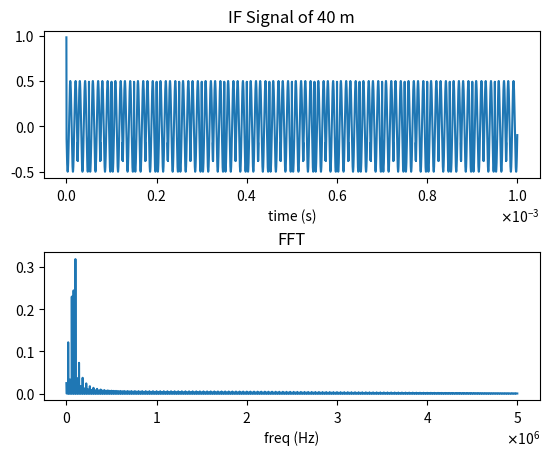

Generate this figure with matplotlib:
import csv
import matplotlib.pyplot as plt
import numpy as np
import random as rd
import scipy.signal as sg

def test():

    N = 2000
    T = 10

    print('fs =', N/T)

    t = np.linspace(0, T, N)
    w = sg.chirp(t, f0=6, f1=1, t1=T, method='linear', phi=0)

    # sig = w
    # actualN = N

    sig = np.concatenate( (w, np.flip(w)) )
    sig = np.tile(sig, 5)
    actualN = 10*N
    actualT = 10*T
    t = np.linspace(0, actualT, actualN)

    plt.figure()
    plt.subplot(211)
    plt.plot(t, sig)
    plt.title("Linear Chirp")
    plt.xlabel('t (sec)')

    wf = abs(np.fft.fft(sig))
    wf *= 2/actualN
    f_axis = np.arange(actualN, dtype=float) * 1./actualT

    plt.subplot(212)
    plt.plot(f_axis[:actualN//2], wf[:actualN//2])

    plt.show()

def genTxChirp():

    simFreq = 5e6
    simTime = 25e-6
    N = int(simFreq * simTime)
    print('fs:',simFreq)
    print('T:', simTime)
    print('N:', N)
    t = np.linspace(0, simTime, N)
    txSignal = sg.chirp(t, f0=5792e6, t1=simTime, f1=5808e6, method='linear')

    plt.figure()
    plt.subplot(211)
    plt.plot(t, txSignal)
    plt.ticklabel_format(axis='x', style='sci', scilimits=(0,0), useMathText=True)
    
    fftSig = abs(np.fft.fft(txSignal))
    fftSig *= 2/N
    f_axis = np.arange(N, dtype=float) * 1./simTime

    plt.subplot(212)
    plt.plot(f_axis[:N//2], fftSig[:N//2])
    plt.xlabel('fs = '+str(simFreq))

    plt.subplots_adjust(hspace=0.5)
    plt.show()

def genTxSig():

    # simFreq = 5e6
    simFreq = 200e6
    # chirpTime = 25e-6
    chirpTime = 25e-6
    chirpN = int(simFreq * chirpTime)

    simTime = chirpTime * 10
    simN = int(simFreq * simTime)

    print('fs:',simFreq)
    print('T:', simTime)
    print('N:', simN)

    
    t_chirp_axis = np.linspace(0, chirpTime, chirpN, endpoint=False)
    t_sim_axis = np.linspace(0, simTime, simN, endpoint=False)

    # txChirpSignal = sg.chirp(t_chirp_axis, f0=5792e6, t1=chirpTime, f1=5808e6, method='linear')
    txChirpSignal = sg.chirp(t_chirp_axis, f0=46e6, t1=chirpTime, f1=54e6, method='linear')
    txSignal = np.tile(np.concatenate( (txChirpSignal, np.flip(txChirpSignal)) ), 5)

    plt.figure()
    plt.subplot(211)
    plt.plot(t_sim_axis, txSignal)
    plt.ticklabel_format(axis='x', style='sci', scilimits=(0,0), useMathText=True)
    
    fftSig = abs(np.fft.fft(txSignal))
    fftSig *= 2/simN
    f_axis = np.arange(simN, dtype=float) * 1./simTime

    maxFreqIdx = simN//2
    maxFreq = 5e5
    # maxFreqIdx = int(maxFreq * simTime)

    plt.subplot(212)
    plt.plot(f_axis[:maxFreqIdx], fftSig[:maxFreqIdx])
    plt.xlabel('fs = '+str(simFreq))
    plt.ticklabel_format(axis='x', style='sci', scilimits=(0,0), useMathText=True)

    plt.subplots_adjust(hspace=0.5)
    plt.show()

def radar():
    # simFreq = 300e6
    simFreq = 24000e6

    # freqLow = 46e6
    # freqHigh = 54e6
    freqLow = 5.792e9
    freqHigh = 5.808e9
    BW = freqHigh-freqLow

    chirpTime = 25e-6
    chirpN = int(simFreq * chirpTime)

    triangleNum = 20

    simTime = chirpTime * 2 * triangleNum
    simN = int(simFreq * simTime)
    modFreq = 1/(chirpTime*2)

    print('fs:',simFreq)
    print('T:', simTime)
    print('N:', simN)
    print('freqResolution:', 1/simTime)
    print('BW:', BW)
    print('fm:', modFreq)

    distance = 40
    delta_t = distance/3e8
    delayIdx = int(delta_t*simFreq)
    theoreticalFreq = delta_t*BW/chirpTime

    print('distance:', distance)
    print('delta_t:', delta_t)
    print('delayIdx:', delayIdx)
    print('theoreticalFreq:', theoreticalFreq)
    
    t_chirp_axis = np.linspace(0, chirpTime, chirpN, endpoint=False)
    txChirpSignal = sg.chirp(t_chirp_axis, f0=freqLow, t1=chirpTime, f1=freqHigh, method='linear')

    txSignal = np.tile(np.concatenate( [txChirpSignal, np.flip(txChirpSignal)] ), triangleNum)

    # freqDop = 20000
    # rxDopSigChirp = sg.chirp(t_chirp_axis, f0=freqLow+freqDop, t1=chirpTime, f1=freqHigh+freqDop, method='linear')
    # rxDopSig = np.tile(np.concatenate( (rxDopSigChirp, np.flip(rxDopSigChirp)) ), triangleNum)
    # rxSignal = np.roll(rxDopSig, delayIdx)


    # ## add phase difference

    # txChirpPhaseSig = []
    # for phi in np.linspace(0, 300, triangleNum):
    #     # tmpUpSig = sg.chirp(t_chirp_axis, f0=freqLow, t1=chirpTime, f1=freqHigh, phi=phi, method='linear')
    #     # tmpDnSig = sg.chirp(t_chirp_axis, f0=freqHigh, t1=chirpTime, f1=freqLow, phi=2*phi, method='linear')
    #     tmpUpSig = sg.chirp(t_chirp_axis, f0=freqLow, t1=chirpTime, f1=freqHigh, phi=rd.random()*360, method='linear')
    #     tmpDnSig = sg.chirp(t_chirp_axis, f0=freqHigh, t1=chirpTime, f1=freqLow, phi=rd.random()*360, method='linear')
        
    #     txChirpPhaseSig.append(tmpUpSig)
    #     txChirpPhaseSig.append(np.flip(tmpUpSig))
    #     # txChirpPhaseSig.append(tmpDnSig)
    # txSignal = np.concatenate(txChirpPhaseSig)

    rxSignal = np.roll(txSignal, delayIdx)


    ## lowpass filter

    ifSignalPre = txSignal * rxSignal
    fc = freqLow
    # fc = 300e6
    nfc = fc / simFreq * 2
    b, a = sg.butter(5, nfc, 'low')
    ifSignalPost = sg.filtfilt(b,a,ifSignalPre)

    # ifSignalPost = txSignal * rxSignal  ## w/o lowpass filter

    ## sampling signal

    samFreq = simFreq
    samFreq = 10e6
    samN = int(samFreq * simTime)

    print('')
    print('samFreq:', samFreq)
    print('samN:', samN)

    condition = np.mod(np.arange(simN), int(simFreq/samFreq))==0
    ifSignal = np.extract(condition, ifSignalPost)
    t_axis = np.linspace(0, simTime, samN, endpoint=False)

    plt.figure()

    plt.subplot(211)
    plt.plot(t_axis, ifSignal)
    plt.title('IF Signal of {} m'.format(distance))
    plt.xlabel('time (s)')
    plt.ticklabel_format(axis='x', style='sci', scilimits=(0,0), useMathText=True)


    fftIfSig = abs(np.fft.fft(ifSignal))
    fftIfSig *= 2/samN

    f_axis = np.arange(simN, dtype=float) * 1./simTime
    maxFreqIdx = samN//2
    # maxFreq = 5e5
    # maxFreqIdx = int(maxFreq * simTime)

    plt.subplot(212)
    plt.plot(f_axis[:maxFreqIdx], fftIfSig[:maxFreqIdx])
    plt.title('FFT')
    plt.xlabel('freq (Hz)')
    plt.ticklabel_format(axis='x', style='sci', scilimits=(0,0), useMathText=True)

    plt.subplots_adjust(hspace=0.5)
    plt.show()

def genMixer():

    simFreq = 300e6

    delta_t_1 = 0.005e-6
    delta_t_2 = 0.005e-6
    delta_N_1 = int(simFreq * delta_t_1)
    delta_N_2 = int(simFreq * delta_t_2)

    maintain_t = (50e-6 - delta_t_1 - delta_t_2)/2
    maintain_N = int(simFreq * maintain_t)

    modTime = maintain_t * 2 + delta_t_1 + delta_t_2
    modFreq = 1/modTime

    triangleNum = 10

    simTime = modTime * triangleNum
    simN = (delta_N_1+delta_N_2+maintain_N)*2*triangleNum ##

    print('simFreq:',simFreq)
    print('simT:', simTime)
    print('simN:', simN, (delta_N_1+delta_N_2+maintain_N)*2*triangleNum)

    print('freqResolution:', 1/simTime)
    print('fm:', modFreq)

    f1 = 1e6
    f2 = 25e4

    print('f1',f1)
    print('f2',f2)
    
    t_chirp_axis_1 = np.linspace(0, delta_t_1, delta_N_1, endpoint=False)
    t_chirp_axis_2 = np.linspace(0, delta_t_2, delta_N_2, endpoint=False)
    t_maintain_axis = np.linspace(0, maintain_t, maintain_N, endpoint=False)
    t_axis = np.linspace(0, simTime, simN, endpoint=False)

    ifChirpSignal_1 = sg.chirp(t_chirp_axis_1, f0=0, t1=delta_t_1, f1=f1, method='linear')
    ifChirpSignal_2 = sg.chirp(t_chirp_axis_1, f0=0, t1=delta_t_2, f1=f2, method='linear')
    maintainSignal_1 = sg.chirp(t_maintain_axis, f0=f1, t1=maintain_t, f1=f1, method='linear')
    maintainSignal_2 = sg.chirp(t_maintain_axis, f0=f2, t1=maintain_t, f1=f2, method='linear')

    ifSignal = np.tile(np.concatenate( (maintainSignal_1, np.flip(ifChirpSignal_1), ifChirpSignal_2, maintainSignal_2, np.flip(ifChirpSignal_2), ifChirpSignal_1) ), triangleNum)

    ## add phase difference

    ifSignal_phase = []
    for phi in np.linspace(0, 650, triangleNum):
        # tmpSig_1 = sg.chirp(t_maintain_axis, f0=f1, t1=maintain_t, f1=f1, phi=phi, method='linear')
        # tmpSig_2 = sg.chirp(t_maintain_axis, f0=f2, t1=maintain_t, f1=f2, phi=phi, method='linear')

        tmpSig_1 = sg.chirp(t_maintain_axis, f0=f1, t1=maintain_t, f1=f1, phi=rd.random()*360, method='linear')
        tmpSig_2 = sg.chirp(t_maintain_axis, f0=f2, t1=maintain_t, f1=f2, phi=rd.random()*360, method='linear')
        
        ifSignal_phase.extend([ tmpSig_1, np.flip(ifChirpSignal_1), ifChirpSignal_2, tmpSig_2, np.flip(ifChirpSignal_2), ifChirpSignal_1 ])

    ifSignal = np.concatenate(ifSignal_phase)

    plt.figure()

    plt.subplot(211)
    plt.plot(t_axis, ifSignal)
    plt.title('IF Signal')
    plt.xlabel('time (s)')
    plt.ticklabel_format(axis='x', style='sci', scilimits=(0,0), useMathText=True)


    fftIfSig = abs(np.fft.fft(ifSignal))
    fftIfSig *= 2/simN

    f_axis = np.arange(simN, dtype=float) * 1./simTime
    # maxFreqIdx = simN//2
    maxFreq = max(f1,f2)*2
    maxFreqIdx = int(maxFreq * simTime)

    plt.subplot(212)
    plt.plot(f_axis[:maxFreqIdx], fftIfSig[:maxFreqIdx])
    plt.title('FFT')
    plt.xlabel('freq (Hz)')
    plt.ticklabel_format(axis='x', style='sci', scilimits=(0,0), useMathText=True)

    plt.subplots_adjust(hspace=0.5)

    plt.show()

def main():
    # genMixer()
    radar()
    # genTxSig()
    # test()

if __name__ == '__main__':
    main()
